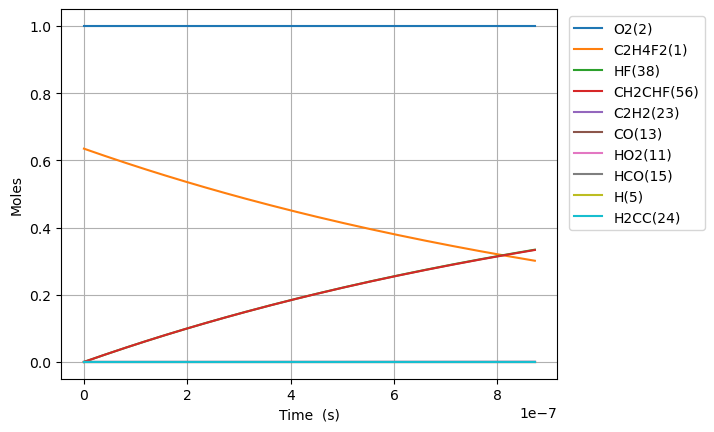

Values plotted in this chart, from the file beside it:
Time (s), Volume (m^3), H(5), O(6), OH(7), H2(8), Ar(9), He(10), HO2(11), H2O2(12), CO(13), CO2(14), HCO(15), C(T)(16), CH(17), CH2(T)(18), CH3(19), CH2O(20), HCCO(21), C2H(22), C2H2(23), H2CC(24), CH2(S)(25), CH3OH(26)
0.0, 0.8757, 0.0, 0.0, 0.0, 0.0, 0.0, 0.0, 0.0, 0.0, 0.0, 0.0, 0.0, 0.0, 0.0, 0.0, 0.0, 0.0, 0.0, 0.0, 0.0, 0.0, 0.0, 0.0
4.120809593824425e-22, 0.8757, 2.796520264072601e-56, 8.198125453260081e-25, 2.5026734384104017e-71, 3.191459191987374e-88, 0.0, 0.0, 1.1109832408995631e-57, 3.914766957377495e-129, 1.577633943982708e-70, 6.402028476873437e-88, 3.307636200693812e-67, 9.328205169835477e-114, 2.3040536122361613e-89, 4.779855027069981e-73, 9.328206299971436e-114, 2.781228054019498e-88, 1.800536535587696e-72, 2.9076185881625436e-56, 2.3484556096168543e-34, 3.1251159814547667e-53, 7.026502462940046e-88, 6.189199031432739e-192
1.153826686270839e-21, 0.8757, 3.320028857506989e-55, 2.2954751269128226e-24, 5.598380374786527e-70, 1.838117091874089e-86, 0.0, 0.0, 1.3189593035959621e-56, 4.1714879790016116e-127, 3.5334403118365885e-69, 3.686393408817693e-86, 7.399049875503961e-66, 7.198061012943719e-112, 1.3270188757378427e-87, 1.5028628981912288e-71, 7.198062673377231e-112, 1.6018449602388573e-86, 5.6611749537334076e-71, 3.4519247878665546e-55, 1.4184671882085797e-33, 3.7101376931830755e-52, 4.046905661727235e-86, 6.400192148078898e-180
2.637318140047632e-21, 0.8757, 3.2596240198030134e-54, 5.2468002900864515e-24, 1.1061456212798812e-68, 8.242888545861577e-85, 0.0, 0.0, 1.294962065592532e-55, 9.493330631806181e-125, 6.985316626884203e-68, 1.6530203804059602e-84, 1.4619275707453311e-64, 7.844798999390853e-110, 5.950910731067887e-86, 3.352804453492053e-70, 7.844802526806327e-110, 7.183345138005732e-85, 1.2629769900980012e-69, 3.389120226362207e-54, 6.829308912765807e-33, 3.6426351879836034e-51, 1.8148023579510236e-84, 1.5838487011683016e-176
5.6043010476012184e-21, 0.8757, 2.8831005314482677e-53, 1.114945061643371e-23, 1.9683270319337577e-67, 3.1011806854140682e-83, 0.0, 0.0, 1.1453792820378157e-54, 1.6043309082285733e-122, 1.2433130666823372e-66, 6.218912081733229e-83, 2.601422001650802e-63, 6.417532666474377e-108, 2.2388815736854313e-84, 6.279431679332802e-69, 6.4175383852531255e-108, 2.7025539742170526e-83, 2.3654161260820745e-68, 2.997638459651943e-53, 2.9825386242133987e-32, 3.221869572240453e-50, 6.827740044048684e-83, 2.424437625061563e-173
1.1538266862708391e-20, 0.8757, 2.4234197165210533e-52, 2.2954751269128226e-23, 3.319871236083401e-66, 1.0738404116278318e-81, 0.0, 0.0, 9.627603008317111e-54, 2.349093847182805e-120, 2.0972841908390887e-65, 2.15338644661216e-81, 4.3876784376169675e-62, 4.618744868749947e-106, 7.752536490682056e-83, 1.0846156641673854e-67, 4.6187530647383e-106, 9.358086375841667e-82, 4.0856681203599336e-67, 2.5196957466040444e-52, 1.245151164218851e-31, 2.70817550767272e-49, 2.3642296025741936e-81, 3.0031372673826037e-170
2.3406198492922737e-20, 0.8757, 1.9868659004560875e-51, 4.6565352574517246e-23, 5.4528984742160585e-65, 3.572734688467503e-80, 0.0, 0.0, 7.893290621491868e-53, 3.2121871352449925e-118, 3.445001788247973e-64, 7.164412227729813e-80, 7.206775009158101e-61, 3.13073566628633e-104, 2.57931779517686e-81, 1.8021051478133152e-66, 3.130746753746864e-104, 3.113494281888889e-80, 6.78839868831319e-66, 2.0657988066707112e-51, 5.086848788654443e-31, 2.220325902262268e-48, 7.865940805682651e-80, 3.373991357241992e-167
4.714206175335142e-20, 0.8757, 1.6090155191664127e-50, 9.37865551852953e-23, 8.839383408050783e-64, 1.1656065797745503e-78, 0.0, 0.0, 6.3921913926633155e-52, 4.2484249886505664e-116, 5.584662316476707e-63, 2.3373868851218866e-78, 1.1682492850858806e-59, 2.0614169447363023e-102, 8.415038055219778e-80, 2.9378862187898537e-65, 2.0614315304266955e-102, 1.0157791544876238e-78, 1.1066803165313848e-64, 1.6729374330925678e-50, 2.0561856120887782e-30, 1.7980774814880102e-47, 2.5662673438381222e-78, 3.616806912697939e-164
9.461378827420879e-20, 0.8757, 1.2950756710115621e-49, 1.882289604068514e-22, 1.4235554475656769e-62, 3.766076616331735e-77, 0.0, 0.0, 5.144991740898354e-51, 5.5273173850953874e-114, 8.994059688573308e-62, 7.552090346548102e-77, 1.881429458510663e-58, 1.338083355967138e-100, 2.7189000837169587e-78, 4.7446940908364065e-64, 1.3381022815270192e-100, 3.2819839793740494e-77, 1.787291667291165e-63, 1.3465255884197754e-49, 8.267831911880205e-30, 1.4472491863064193e-46, 8.291613656414735e-77, 3.788838863843041e-161
1.8955724131592353e-19, 0.8757, 1.0392166649697627e-48, 3.7711377084996363e-22, 2.2851217633172788e-61, 1.2109588291316106e-75, 0.0, 0.0, 4.128531851809088e-50, 7.132710280628948e-112, 1.4437564421675648e-60, 2.428326683989779e-75, 3.020110954677399e-57, 8.62429876023746e-99, 8.74245643194524e-77, 7.626957176898973e-63, 8.624542657543958e-99, 1.0553018118793915e-75, 2.873019155311118e-62, 1.0805019834866173e-48, 3.3157703844841255e-29, 1.1613263274397557e-45, 2.666117497823041e-75, 3.92406078220094e-158
3.7944414739935306e-19, 0.8757, 8.326379482834629e-48, 7.54883391736188e-22, 3.662153163845008e-60, 3.884397333805437e-74, 0.0, 0.0, 3.3078494662269697e-49, 9.167008880531983e-110, 2.313783380728089e-59, 7.789350316002067e-74, 4.8400523181541095e-56, 5.539009292613417e-97, 2.8043211461331165e-75, 1.2231563281159713e-61, 5.539322541283454e-97, 3.3850957157345367e-74, 4.607540699539233e-61, 8.657164429437512e-48, 1.328037650442694e-28, 9.304742727482098e-45, 8.55211544020954e-74, 4.041157852917609e-155
7.592179595662121e-19, 0.8757, 6.666166381448609e-47, 1.5104226335086368e-21, 5.864216497837489e-59, 1.2445018976088717e-72, 0.0, 0.0, 2.6482908870690666e-48, 1.1757599672609419e-107, 3.7050749010031325e-58, 2.495589095468237e-72, 7.750389834754768e-55, 3.551204912122642e-95, 8.984618953943388e-74, 1.959327652672373e-60, 3.551606550187478e-95, 1.0845332441035601e-72, 7.380644400003124e-60, 6.930995470123788e-47, 5.315611567770964e-28, 7.44945186388112e-44, 2.7399678712365267e-72, 4.1500961078827495e-152
1.51876558389993e-18, 0.8757, 5.334959089204106e-46, 3.0215011170535348e-21, 9.386565449697242e-58, 3.984799353275484e-71, 0.0, 0.0, 2.1194375793204106e-47, 1.5064996563330806e-105, 5.930538278683676e-57, 7.990683663958195e-71, 1.2405671153294091e-53, 2.2747695949245146e-93, 2.8768058836735825e-72, 3.13674746077739e-59, 2.2752841271123487e-93, 3.472592028998039e-71, 1.1815898963667903e-58, 5.5469028470853594e-46, 2.1269370175782054e-27, 5.961825531562379e-43, 8.773166374381341e-71, 4.256185993694732e-149
3.0378608325673663e-18, 0.8757, 4.2687778381685474e-45, 6.04365808414333e-21, 1.5021560723855733e-56, 1.2755188524158765e-69, 0.0, 0.0, 1.6958720801284827e-46, 1.929297379101919e-103, 9.490796590075504e-56, 2.557786811326168e-69, 1.9853112785978295e-52, 1.4564923624283368e-91, 9.208544307492206e-71, 5.020254988320625e-58, 1.4571512424587604e-91, 1.1115632700790653e-69, 1.8910934481027462e-57, 4.438365046100119e-45, 8.509133048518815e-27, 4.7703662349270016e-42, 2.8082566054431224e-69, 4.362393044516609e-146
6.076051329902238e-18, 0.8757, 3.4153465318845565e-44, 1.208797201832292e-20, 2.4036942266300986e-55, 4.082273330226326e-68, 0.0, 0.0, 1.3568264845337605e-45, 2.4701266427853623e-101, 1.5186823367927293e-54, 8.186146874047005e-68, 3.176821201186517e-51, 9.323599056092815e-90, 2.947176732668658e-69, 8.033575413258854e-57, 9.332034505418173e-90, 3.557536671220368e-68, 3.026189280111205e-56, 3.551029180207878e-44, 3.403930234772617e-26, 3.8166553504403025e-41, 8.987770758290606e-68, 4.470672962182981e-143
1.2152432324571981e-17, 0.8757, 2.732406936957547e-43, 2.4176599886682103e-20, 3.846106383424502e-54, 1.3064255546410967e-66, 0.0, 0.0, 1.0855127185533321e-44, 3.1621628030706005e-99, 2.4300157661207626e-53, 2.619763669382517e-66, 5.083172462027766e-50, 5.967758815946295e-88, 9.431673692592587e-68, 1.2854654682894688e-55, 5.978557333577042e-88, 1.1384972153729725e-66, 4.842254687479464e-55, 2.840958208604783e-43, 1.3616274989522606e-25, 3.0534692329639863e-40, 2.8763026003172876e-66, 4.582883313036479e-140
2.430519431391147e-17, 0.8757, 2.185977435503207e-42, 4.835385562340047e-20, 6.153926714932825e-53, 4.1807187238520985e-65, 0.0, 0.0, 8.684307877664091e-44, 4.0478248559101516e-97, 3.8881248142445064e-52, 8.383558427232489e-65, 8.133282776753389e-49, 3.819575388440714e-86, 3.0182488897052364e-66, 2.0568194739413788e-54, 3.8333982222466996e-86, 3.6433278639199904e-65, 7.747888982845551e-54, 2.2728205139468835e-42, 5.446620807848117e-25, 2.4428333687570714e-39, 9.204513864450765e-65, 4.701696043144179e-137
4.861071829259045e-17, 0.8757, 1.7488027030092047e-41, 9.67083670968372e-20, 9.84640794676517e-52, 1.3378551038735414e-63, 0.0, 0.0, 6.947528754971513e-43, 5.1813799613526995e-95, 6.221080538164697e-51, 2.6827890473910783e-63, 1.3013417912067103e-47, 2.4445953679613987e-84, 9.658577740219502e-65, 3.290970938902171e-53, 2.4622890632367372e-84, 1.1658868007590757e-63, 1.2396847563184293e-52, 1.81827799002617e-41, 2.1786704857282865e-24, 1.954289887938215e-38, 2.945499722235474e-63, 4.831971994276594e-134
9.722176624994841e-17, 0.8757, 1.3990504642329036e-40, 1.9341739004371063e-19, 1.5754352877132821e-50, 4.281176511461069e-62, 0.0, 0.0, 5.5580559854045276e-42, 6.632271405715924e-93, 9.953797252655965e-50, 8.585005513227244e-62, 2.0821601025113998e-46, 1.5645625120817806e-82, 3.0907738817040913e-63, 5.2656013260242994e-52, 1.5872107415534654e-82, 3.7308727768584348e-62, 1.9835136254543424e-51, 1.4546310232345431e-40, 8.714726268160138e-24, 1.5634411870551894e-37, 9.425687552774163e-62, 4.983321388971604e-131
1.944438621646643e-16, 0.8757, 1.1192436920115621e-39, 3.8683543593745757e-19, 2.52070447311084e-49, 1.3699829117387044e-60, 0.0, 0.0, 4.446457981052306e-41, 8.489374634904736e-91, 1.592614223067669e-48, 2.7472146539056813e-60, 3.3314667499212076e-45, 1.0013268778082292e-80, 9.89052281414364e-62, 8.425000377065778e-51, 1.0303168032064038e-80, 1.1938848903951678e-60, 3.173636212788379e-50, 1.16370827045823e-39, 3.4858993722304905e-23, 1.2507566594898399e-36, 3.016234157175039e-60, 5.175217006647366e-128
3.888880539940961e-16, 0.8757, 8.953962816758668e-39, 7.736715277249512e-19, 4.033133566417348e-48, 4.383955598572425e-59, 0.0, 0.0, 3.5571716621242636e-40, 1.0866442562693387e-88, 2.5481918991759845e-47, 8.791107514432489e-59, 5.330355257723832e-44, 6.408513970492028e-79, 3.164974713586015e-60, 1.348003119558565e-49, 6.779586241814729e-79, 3.820440608720551e-59, 5.077829469217774e-49, 9.309679961149324e-39, 1.3943615218053048e-22, 1.0006068101749521e-35, 9.65197186060439e-59, 5.447398938858369e-125
7.777764376529598e-16, 0.8757, 7.163175562706759e-38, 1.5473437112999389e-18, 6.453018831302719e-47, 1.4028674339893687e-57, 0.0, 0.0, 2.8457394409061356e-39, 1.3909074017047352e-86, 4.0771265513647886e-46, 2.813157703109065e-57, 8.528575143799959e-43, 4.1014559252196e-77, 1.012793088172653e-58, 2.156807434794646e-48, 4.576429216032201e-77, 1.2225424260979428e-57, 8.124536370814027e-48, 7.447749471882353e-38, 5.577449632392201e-22, 8.004860390014149e-35, 3.0886345618198454e-57, 5.881149161671335e-122
1.5555532049706871e-15, 0.8757, 5.730542569132659e-37, 3.0946880784499143e-18, 1.0324834222044082e-45, 4.489178400570112e-56, 0.0, 0.0, 2.2765923976769838e-38, 1.7803632359074306e-84, 6.523457128701556e-45, 9.002109920988294e-56, 1.3645725503733003e-41, 2.624933974940925e-75, 3.240939729770899e-57, 3.4508938380426507e-47, 3.2329002853915506e-75, 3.912138039478382e-56, 1.2999265559915448e-46, 5.958201753035782e-37, 2.2309805614655072e-21, 6.403890640701722e-34, 9.88363603017951e-56, 6.642844219217186e-119
3.1111067396061414e-15, 0.8757, 4.5844348952880036e-36, 6.189376812749865e-18, 1.651973800301608e-44, 1.4365374957598292e-54, 0.0, 0.0, 1.8212742568788257e-37, 2.2788660678590343e-82, 1.0437700039516763e-43, 2.8806760138912103e-54, 2.1833164668086628e-40, 1.679958375751238e-73, 1.0371009834797548e-55, 5.521431654987185e-46, 2.4581555636821778e-73, 1.2518845277454306e-54, 2.07988307589356e-45, 4.7665622315908835e-36, 8.923923658673342e-21, 5.1231133884274964e-33, 3.1627642235193633e-54, 8.073141985015236e-116
6.22221380887705e-15, 0.8757, 3.667548240056481e-35, 1.2378754281349767e-17, 2.643158332039987e-43, 4.596920572675795e-53, 0.0, 0.0, 1.4570195422269455e-36, 5.106186017427824e-80, 1.6700854702486545e-42, 9.218164560305657e-53, 3.493306541683915e-39, 1.420653092175618e-71, 3.318723414797933e-54, 8.834291731983546e-45, 2.6771573002178348e-71, 4.006030999100333e-53, 3.3278133808045906e-44, 3.8132500512578273e-35, 3.5695697426667076e-20, 4.0984909721121057e-32, 1.0120845503423234e-52, 2.039388714485302e-112
1.2444427947418867e-14, 0.8757, 2.9340387021140653e-34, 2.4757509218549567e-17, 4.22905350607779e-42, 1.4710146348391065e-51, 0.0, 0.0, 1.1656156904977463e-35, 6.557811063269815e-78, 2.6723074378822493e-41, 2.9498128526655626e-51, 5.58929025715326e-38, 9.126726600030454e-70, 1.0619914304335483e-52, 1.4134867231044919e-43, 2.5294062356242947e-69, 1.2819299643267274e-51, 5.324501745840561e-43, 3.050600042312617e-34, 1.4278279502142303e-19, 3.278792739875541e-31, 3.238669841110046e-51, 3.1001800295490117e-109
2.4888856224502505e-14, 0.8757, 2.34723097459687e-33, 4.951501909294917e-17, 6.766485665038161e-41, 4.70724664388656e-50, 0.0, 0.0, 9.324925785201608e-35, 8.394217437949786e-76, 4.276237774775211e-40, 9.439401328037536e-50, 8.942863074618894e-37, 5.841448269401653e-68, 3.3983718048866714e-51, 2.2615786634106807e-42, 2.6539186089546496e-67, 4.1021757202019087e-50, 8.519202963557973e-42, 2.440479866232341e-33, 5.711311885616593e-19, 2.6230339489953106e-30, 1.0363737743796154e-49, 5.219247282309403e-106
4.977771277866978e-14, 0.8757, 1.8777847350976187e-32, 9.903003884174839e-17, 1.0826376838083428e-39, 1.5063187231446502e-48, 0.0, 0.0, 7.459940793788873e-34, 1.074460068140699e-73, 6.843726980664328e-39, 3.020608386569705e-48, 1.4308576108511587e-35, 3.7385272424526844e-66, 1.0874784233605914e-49, 3.618525369504337e-41, 3.0231778168660335e-65, 1.312696052264517e-48, 1.3630724560968782e-40, 1.9523835569143791e-32, 2.2845247539702294e-18, 2.0984266975871917e-29, 3.31639221708056e-48, 9.530863740246893e-103
7.466656933283706e-14, 0.8757, 5.369290636572767e-32, 1.4854505859054761e-16, 3.984825564510376e-39, 7.069694696256737e-48, 0.0, 0.0, 2.133076840816174e-33, 5.543816162123945e-73, 2.519732169305118e-38, 1.4176621762491184e-47, 5.26650531822335e-35, 1.855241290436382e-65, 5.1039255429067665e-49, 1.3795627042601188e-40, 1.767498562780367e-64, 6.16095396881222e-48, 5.1967136836939284e-40, 5.582596161233264e-32, 4.8546150837036756e-18, 6.00018805895808e-29, 1.5565013286186272e-47, 7.664159214192436e-102
1.244442824411716e-13, 0.8757, 2.467526323545208e-31, 2.4757509808814596e-16, 3.0659578286881835e-38, 9.856896468552611e-47, 0.0, 0.0, 9.802828790764113e-33, 3.737118477739723e-71, 1.9402820840153553e-37, 1.976511666851203e-46, 4.0520906541732975e-34, 5.867694396516351e-64, 7.116134817441401e-48, 1.1344638716945423e-39, 8.866631734992517e-63, 8.5898879505719505e-47, 4.273444872119399e-39, 2.5655529463767413e-31, 1.3421582679871683e-17, 2.7574623761049165e-28, 2.1701425626019996e-46, 6.995465061593311e-99
1.7422199554950616e-13, 0.8757, 6.12333797534724e-31, 3.4660513758574446e-16, 9.685483018712516e-38, 3.949326149533933e-46, 0.0, 0.0, 2.4326401962038198e-32, 1.8010829116299304e-70, 6.131907675196897e-37, 7.91914156389847e-46, 1.2800711846997803e-33, 2.614491874452198e-63, 2.8511937871416703e-47, 3.6744976759209416e-39, 4.6998200292458165e-62, 3.4416785432222574e-46, 1.384157358273269e-38, 6.3665967299375045e-31, 2.5415337100715042e-17, 6.842832841752946e-28, 8.695022074531077e-46, 5.306983229152501e-98
2.239997086578407e-13, 0.8757, 1.1997282276989795e-30, 4.456351770833428e-16, 2.2654930827977997e-37, 1.1150473954494918e-45, 0.0, 0.0, 4.7662031275265665e-32, 7.915054489696501e-70, 1.4349513464536364e-36, 2.2358532787115396e-45, 2.994163102392315e-33, 9.344118560795697e-63, 8.050024596601962e-47, 8.928423215503283e-39, 1.8456917326460427e-61, 9.717188569120458e-46, 3.363274398207532e-38, 1.2473890258678904e-30, 4.0835878234208e-17, 1.3406965323386648e-27, 2.4549389032395444e-45, 3.656175302523896e-97
3.235551348745098e-13, 0.8757, 3.0480044789335365e-30, 6.436952560785398e-16, 7.302294788666147e-37, 4.864008543932218e-45, 0.0, 0.0, 1.210891713114447e-31, 8.448740252434257e-69, 4.630256454337763e-36, 9.752823367289213e-45, 9.650990044531337e-33, 6.763363462007973e-62, 3.511552852317087e-46, 3.204479098315098e-38, 1.5267486598813645e-60, 4.238787364290604e-45, 1.2071049904165555e-37, 3.169089661552316e-30, 7.971941879299814e-17, 3.406144414074269e-27, 1.070880891133309e-44, 1.2054680159572966e-95
4.231105610911789e-13, 0.8757, 6.1214389865058066e-30, 8.417553350737365e-16, 1.743853952617949e-36, 1.4337540279434522e-44, 0.0, 0.0, 2.4318862895923176e-31, 3.620613170170757e-68, 1.1066247213999007e-35, 2.874760035649673e-44, 2.3047426737459436e-32, 2.4868952287892155e-61, 1.0350938217435421e-45, 8.180363801727487e-38, 6.208653590308855e-60, 1.2494588346229353e-44, 3.081486579337961e-37, 6.364618066726808e-30, 1.312044754067356e-16, 6.840704733441089e-27, 3.156611119191742e-44, 7.930119912800118e-95
6.222214135245171e-13, 0.8757, 1.8331707370436188e-29, 1.2378754930641301e-15, 7.534199518671796e-36, 1.0023388351126461e-43, 0.0, 0.0, 7.282705639855349e-31, 5.8988384683908645e-67, 4.7887028844674465e-35, 2.0096850384749983e-43, 9.957466857526235e-32, 2.6395970662325233e-60, 7.236337060926175e-45, 3.788807072957496e-37, 1.0495411423753665e-58, 8.734978813793098e-44, 1.4272182233981275e-36, 1.9059936533255245e-29, 2.7555355796985543e-16, 2.048565513932994e-26, 2.206780383812132e-43, 1.3045719880789667e-92
8.213322659578553e-13, 0.8757, 4.060071634420973e-29, 1.6339956510545235e-15, 2.1168496019691385e-35, 3.650397162317058e-43, 0.0, 0.0, 1.612960127144478e-30, 3.2817692144610813e-66, 1.3469092168750739e-34, 7.318951386820404e-43, 2.797701022816192e-31, 1.2073441493059183e-59, 2.635383567882013e-44, 1.0980848480978405e-36, 5.774503205287206e-58, 3.1811739334945097e-43, 4.136413659940698e-36, 4.2213559910601065e-29, 4.744485154821433e-16, 4.537120419065626e-26, 8.036804726587596e-43, 1.3150386954023987e-91
1e-12, 0.8757, 7.377257355208003e-29, 1.989445342377877e-15, 4.903547912753257e-35, 1.1519398621467203e-42, 0.0, 0.0, 2.930792092233005e-30, 2.032946606554422e-65, 3.1246192402776864e-34, 2.3095959927111676e-42, 6.480685785142092e-31, 5.172986149490522e-59, 8.316341906249922e-44, 2.5728917180217054e-36, 3.6810260278752514e-57, 1.0038691328357145e-42, 9.6919210742902e-36, 7.670309509884296e-29, 6.995692909179748e-16, 8.2440594217672e-26, 2.536123163256628e-42, 5.931467269216744e-90
1.2195539708245317e-12, 0.8757, 1.3161998907817885e-28, 2.4262359670353097e-15, 1.035289457958198e-34, 2.8304197351438025e-42, 0.0, 0.0, 5.228920635079766e-30, 6.0231969697872816e-65, 6.6029148891815225e-34, 5.674873001782018e-42, 1.3682701932087567e-30, 1.4086430947203337e-58, 2.0433975980714306e-43, 5.4596032889721824e-36, 1.0965796579619108e-56, 2.466596642144622e-42, 2.0565990343788333e-35, 1.3684833784433873e-28, 1.0366298794418609e-15, 1.4708475577670775e-25, 6.231465982635007e-42, 2.0433909507660402e-89
2.0159973805578843e-12, 0.8757, 6.041241160693257e-28, 4.0107165989968825e-15, 8.305667708090628e-34, 4.0806326591874366e-41, 0.0, 0.0, 2.4000325188327388e-29, 2.358786033288976e-63, 5.323819834462523e-33, 8.181527370181381e-41, 1.0976953019156005e-29, 3.2941587796512423e-57, 2.945951732739473e-42, 4.3231633245083025e-35, 4.900882257216935e-55, 3.5561066988789e-41, 1.6285131623662237e-34, 6.281198283850546e-28, 2.818725690232499e-15, 6.751032778574584e-25, 8.983751016971302e-41, 9.52630308216021e-87
3.60888420002459e-12, 0.8757, 3.556272171603129e-27, 7.179677862920023e-15, 9.26682253815811e-33, 8.59391013683349e-40, 0.0, 0.0, 1.412824565324857e-28, 1.6606654600046363e-61, 6.002112351567477e-32, 1.7230688093532278e-39, 1.2247069305788825e-28, 1.2144161505862884e-55, 6.204140173963049e-41, 4.695708816809535e-34, 3.605723553057849e-53, 7.489245545670776e-40, 1.7688583542933877e-33, 3.697502574550289e-27, 9.014555048762394e-15, 3.974068163576513e-24, 1.891916616165538e-39, 8.941391145960739e-84
6.794657838958e-12, 0.8757, 2.4230475563989667e-26, 1.351760039076629e-14, 1.235485636662386e-31, 2.213906556439058e-38, 0.0, 0.0, 9.62637464914397e-28, 1.4179862146737068e-59, 8.171800472858711e-31, 4.4389203925980085e-38, 1.6327773691381182e-27, 5.813924235081284e-54, 1.598217824171754e-39, 6.12104568443178e-33, 3.4613210519321855e-51, 1.929329953703411e-38, 2.3058024341991806e-32, 2.519240246052227e-26, 3.1933055487034564e-14, 2.7076630419669415e-23, 4.873401800971294e-38, 1.2039904210239665e-80
1e-11, 0.8757, 8.305090007374335e-26, 1.9894453423778685e-14, 7.26940160167034e-31, 2.3506820758584026e-37, 0.0, 0.0, 3.299626749458634e-27, 5.231800477864081e-58, 4.9764372265278065e-30, 4.71324059226495e-37, 9.60654863805393e-27, 1.1359172197898152e-52, 1.6968569959997603e-38, 3.5586157975066006e-32, 1.3207971842549314e-49, 2.0485239300445247e-37, 1.3405568138637806e-31, 8.634617885746664e-26, 6.915790069423462e-14, 9.280374950726948e-23, 5.173653278246575e-37, 6.718813768250111e-78
1.3166205116824823e-11, 0.8757, 1.7859316121509243e-25, 2.6193445446458768e-14, 1.8039316668438768e-30, 6.339985832528363e-37, 0.0, 0.0, 7.095657751926133e-27, 1.5133261767611646e-57, 1.243059950405133e-29, 1.2712026021633758e-36, 2.383882258482117e-26, 3.2054923339835947e-52, 4.5765379295637407e-38, 8.810816901045151e-32, 3.823928660326147e-49, 5.52503998763766e-37, 3.3191112441674577e-31, 1.8567794849853038e-25, 1.198779974252946e-13, 1.9956379699755415e-22, 1.3953548404697002e-36, 1.9936378111610797e-77
2.5909299672558468e-11, 0.8757, 1.3708352310210985e-24, 5.1545135557843504e-14, 2.75703384276483e-29, 1.9177068246230527e-35, 0.0, 0.0, 5.447716373958079e-26, 1.7666725876935792e-55, 2.0526576993559985e-28, 3.845233101460798e-35, 3.642974436014422e-25, 1.9018382355390035e-50, 1.3841250881100494e-36, 1.335869736590763e-30, 4.542815898610584e-47, 1.6712029254365106e-35, 5.032549609248442e-30, 1.4251310027189869e-24, 4.64199091876643e-13, 1.5316834102840238e-21, 4.2191550959705396e-35, 3.6632560263777565e-74
5.139548878402575e-11, 0.8757, 1.0741178048712379e-23, 1.0224851578061229e-13, 4.311317756980215e-28, 5.964601150515498e-34, 0.0, 0.0, 4.272411886560549e-25, 2.4086800113102685e-53, 3.687901483915793e-27, 1.1960467106909078e-33, 5.6952971987819176e-24, 1.171155707435449e-48, 4.30391142012247e-35, 2.0799911642061894e-29, 5.6000300971887126e-45, 5.197901576246756e-34, 7.836498787458353e-29, 1.1165104904750492e-23, 1.8265589926031188e-12, 1.1999485107717658e-20, 1.3113500412183122e-33, 7.150237952584791e-71
9.999999999999999e-11, 0.8757, 7.995296708635629e-23, 1.9894453423778288e-13, 6.358348556868227e-27, 1.746316511903828e-32, 0.0, 0.0, 3.191293784999084e-24, 2.815478008755492e-51, 6.835436461508255e-26, 3.502201165193354e-32, 8.394839406377459e-23, 6.803740926903397e-47, 1.2594576765578165e-33, 3.060173684917089e-28, 6.505937904919843e-43, 1.5218398350392764e-32, 1.1531324648443092e-27, 8.308141780357381e-23, 6.914749639930247e-12, 8.928435312399915e-20, 3.8339944463818724e-32, 1.312742640301314e-67
1.0236786700696033e-10, 0.8757, 8.504552606838166e-23, 2.0365527622615027e-13, 6.819966517138047e-27, 1.8813266080169315e-32, 0.0, 0.0, 3.394763771584337e-24, 3.043494196357159e-51, 7.344947863641825e-26, 3.772963108196806e-32, 9.004263390668814e-23, 7.34623796014262e-47, 1.3568249196142891e-33, 3.282275521527008e-28, 7.0327852385336586e-43, 1.63949532381813e-32, 1.2368265528333929e-27, 8.83727517971182e-23, 7.246087422912877e-12, 9.497063817513483e-20, 4.130379476645485e-32, 1.420588929511249e-67
1.533402452298949e-10, 0.8757, 2.6950795835803176e-22, 3.0506203667169487e-13, 2.883893942544901e-26, 1.0447821186875521e-31, 0.0, 0.0, 1.0793215666607075e-23, 2.854513202532723e-50, 3.455938100025439e-25, 2.095363404513591e-31, 3.8062995724272753e-22, 5.714609758869102e-46, 7.533350391652585e-33, 1.4455801373067611e-27, 6.256359603837251e-42, 9.104819265212633e-32, 5.4477118409176234e-27, 2.799804174013658e-22, 1.6258612251619716e-11, 3.0087031984981135e-19, 2.2923603580298883e-31, 2.2136333899469922e-66
2.5528500167576407e-10, 0.8757, 1.2414703556554528e-21, 5.07875557562881e-13, 2.215466855171551e-25, 1.3815228453191435e-30, 0.0, 0.0, 5.0426601511936117e-23, 1.3679610014759975e-48, 3.505789279786357e-24, 2.7712093095792054e-30, 2.9205380960597195e-21, 1.3805981612661754e-44, 9.95263201112584e-32, 1.1282641271698944e-26, 2.657025363657321e-40, 1.2039331343929795e-30, 4.2531494037661567e-26, 1.2885814707241655e-21, 4.5062033305445516e-11, 1.3845613548054094e-18, 3.023851193661486e-30, 1.3489400661924766e-63
3.470352824770463e-10, 0.8757, 3.018466609480405e-21, 6.904077263651452e-13, 6.8269668873684235e-25, 5.297265501326885e-30, 0.0, 0.0, 1.2407702334381094e-22, 9.117244825355763e-48, 1.2249571953671906e-23, 1.0626602586767117e-29, 8.993047971764809e-21, 7.082628266458425e-44, 3.814739408259387e-31, 3.55288747316181e-26, 1.5511997269172297e-39, 4.6163132469510934e-30, 1.339519902901288e-25, 3.130878353617408e-21, 8.327196954774279e-11, 3.363815834980547e-18, 1.1582207919595035e-29, 1.6886465190340284e-62
4.3878556327832854e-10, 0.8757, 5.9857513909606356e-21, 8.729398951677642e-13, 1.645481085992878e-24, 1.547703746584142e-29, 0.0, 0.0, 2.497550140503324e-22, 3.881546497647481e-47, 3.322802116988948e-23, 3.105035086776359e-29, 2.165708775706424e-20, 2.5497011552746133e-43, 1.1140614363916756e-30, 8.700626036917458e-26, 6.393105343676024e-39, 1.348747325361447e-29, 3.2808882038735744e-25, 6.203682838343883e-21, 1.331213287772466e-10, 6.664699584652568e-18, 3.379866015553365e-29, 1.0143684226240135e-61
5.305358440796107e-10, 0.8757, 1.0440299833110837e-20, 1.0554720639709264e-12, 3.36840025630814e-24, 3.7095725171642537e-29, 0.0, 0.0, 4.430327663256926e-22, 1.3767587513391225e-46, 7.530288320229883e-23, 7.442797335023561e-29, 4.429414155468862e-20, 7.412881196560605e-43, 2.6690996140721388e-30, 1.8047165552495276e-25, 2.0957386794369252e-38, 3.2327031046886304e-29, 6.806443072519535e-25, 1.0810898077908119e-20, 1.946094430728297e-10, 1.1613374946310346e-17, 8.091652225441237e-29, 5.820517788813256e-61
6.22286124880893e-10, 0.8757, 1.669307809292237e-20, 1.23800423277487e-12, 6.178857577555418e-24, 7.794013489889149e-29, 0.0, 0.0, 7.218890257570406e-22, 4.097193323643026e-46, 1.5131873067783339e-22, 1.5638911128825754e-28, 8.117540171696063e-20, 1.8393633493458764e-42, 5.60563514983127e-30, 3.3446731116770967e-25, 5.79168865407304e-38, 6.792072133919527e-29, 1.2616376340082182e-24, 1.7268900356741907e-20, 2.6773561628387794e-10, 1.8549285887224116e-17, 1.6981834128151983e-28, 2.718853095663214e-60
8.057866864834574e-10, 0.8757, 3.571885372795603e-20, 1.6030685703861804e-12, 1.6551555607457963e-23, 2.6158545672446958e-28, 0.0, 0.0, 1.6125341017312372e-21, 2.6005363964230505e-45, 4.749120950930286e-22, 5.2495861447785485e-28, 2.1700562846295265e-19, 8.221016737108848e-42, 1.8798457736535446e-29, 9.099510010214565e-25, 3.1520346417679616e-37, 2.2795703815012786e-28, 3.4334989834479e-24, 3.68705046855958e-20, 4.4889964147727966e-10, 3.9598115634164794e-17, 5.686626477062954e-28, 4.21095103701737e-59
9.892872480860219e-10, 0.8757, 6.55828483531552e-20, 1.9681329080043445e-12, 3.6415459446511015e-23, 6.866732309802258e-28, 0.0, 0.0, 3.1067711882826625e-21, 1.0758165689648988e-44, 1.1899265475299602e-21, 1.3782288337846027e-27, 4.764246635108804e-19, 2.6505708810629685e-41, 4.931022527014479e-29, 2.022980989220992e-24, 1.1670533427734552e-36, 5.983949930460245e-28, 7.635582312074956e-24, 6.753049832521558e-20, 6.766078405616334e-10, 7.251522604709024e-17, 1.4897118019484832e-27, 2.7097189067897657e-58
9.999999999999999e-10, 0.8758, 6.771837287878206e-20, 1.9894453424047742e-12, 3.797087133402395e-23, 7.230476208004935e-28, 0.0, 0.0, 3.2178015680692028e-21, 1.1661537340194397e-44, 1.249920750400439e-21, 1.4512489009451514e-27, 4.967058910251623e-19, 2.8238204741453834e-41, 5.191984469677667e-29, 2.1103569946512438e-24, 1.254356257081866e-36, 6.3009297126641015e-28, 7.965523625741956e-24, 6.97183720051323e-20, 6.913392466213065e-10, 7.486391830090435e-17, 1.568421502431557e-27, 3.042867089186353e-58
1.1727878096885864e-09, 0.8758, 1.0898491649771532e-19, 2.33319724563289e-12, 7.060781405472652e-23, 1.5465610083679674e-27, 0.0, 0.0, 5.447532158954523e-21, 3.6336477700123536e-44, 2.586923702124275e-21, 3.1045435254721443e-27, 9.216196839885606e-19, 7.07189975666038e-41, 1.1097723150580683e-28, 3.9467239623334e-24, 3.519408679023194e-36, 1.3477313181447682e-27, 1.490113950503797e-23, 1.1190518391608066e-19, 9.508543400500392e-10, 1.2014691529083073e-16, 3.348390784497486e-27, 1.354500348382265e-57
1.3562883712911508e-09, 0.8758, 1.6863691155659487e-19, 2.6982615832762207e-12, 1.2513530191984502e-22, 3.12994418063957e-27, 0.0, 0.0, 8.94460536795416e-21, 1.0779334204740986e-43, 5.091028849743906e-21, 6.2839041726156064e-27, 1.6290971216628261e-18, 1.6585146586029483e-40, 2.2442435406267733e-28, 7.01527981692481e-24, 9.275251408693605e-36, 2.7275407054570672e-27, 2.649503936404314e-23, 1.725961548604839e-19, 1.271633370507881e-09, 1.852786789247417e-16, 6.762180483677755e-27, 5.84873238446425e-57
1.5397889328937153e-09, 0.8758, 2.472474093670308e-19, 3.0633259209395656e-12, 2.071033263787153e-22, 5.837422744232389e-27, 0.0, 0.0, 1.3985836882280722e-20, 2.8912431241726054e-43, 9.284041105155885e-21, 1.172140726485515e-26, 2.6883425723355354e-18, 3.5225429296366055e-40, 4.182203258726789e-28, 1.1619228993672369e-23, 2.2016969608193358e-35, 5.086910934434677e-27, 4.389734933252528e-23, 2.5212405128959854e-19, 1.6389393253066221e-09, 2.706071917700387e-16, 1.2583739618094356e-26, 2.2205525341508045e-56
1.7232894944962798e-09, 0.8758, 3.4757660519189496e-19, 3.428390258629008e-12, 3.247494231854608e-22, 1.0205703227031184e-26, 0.0, 0.0, 2.105617049637967e-20, 7.213684936251221e-43, 1.5936817991609052e-20, 2.0496114054966994e-26, 4.2016371758794205e-18, 6.921299832772504e-40, 7.305616966600784e-28, 1.8206489084373764e-23, 4.81963730535803e-35, 8.8935306353989e-27, 6.880707916096435e-23, 3.5297014308388357e-19, 2.0527666698558824e-09, 3.78785028875339e-16, 2.1949008256687253e-26, 7.941651010730792e-56
... 91 more rows
